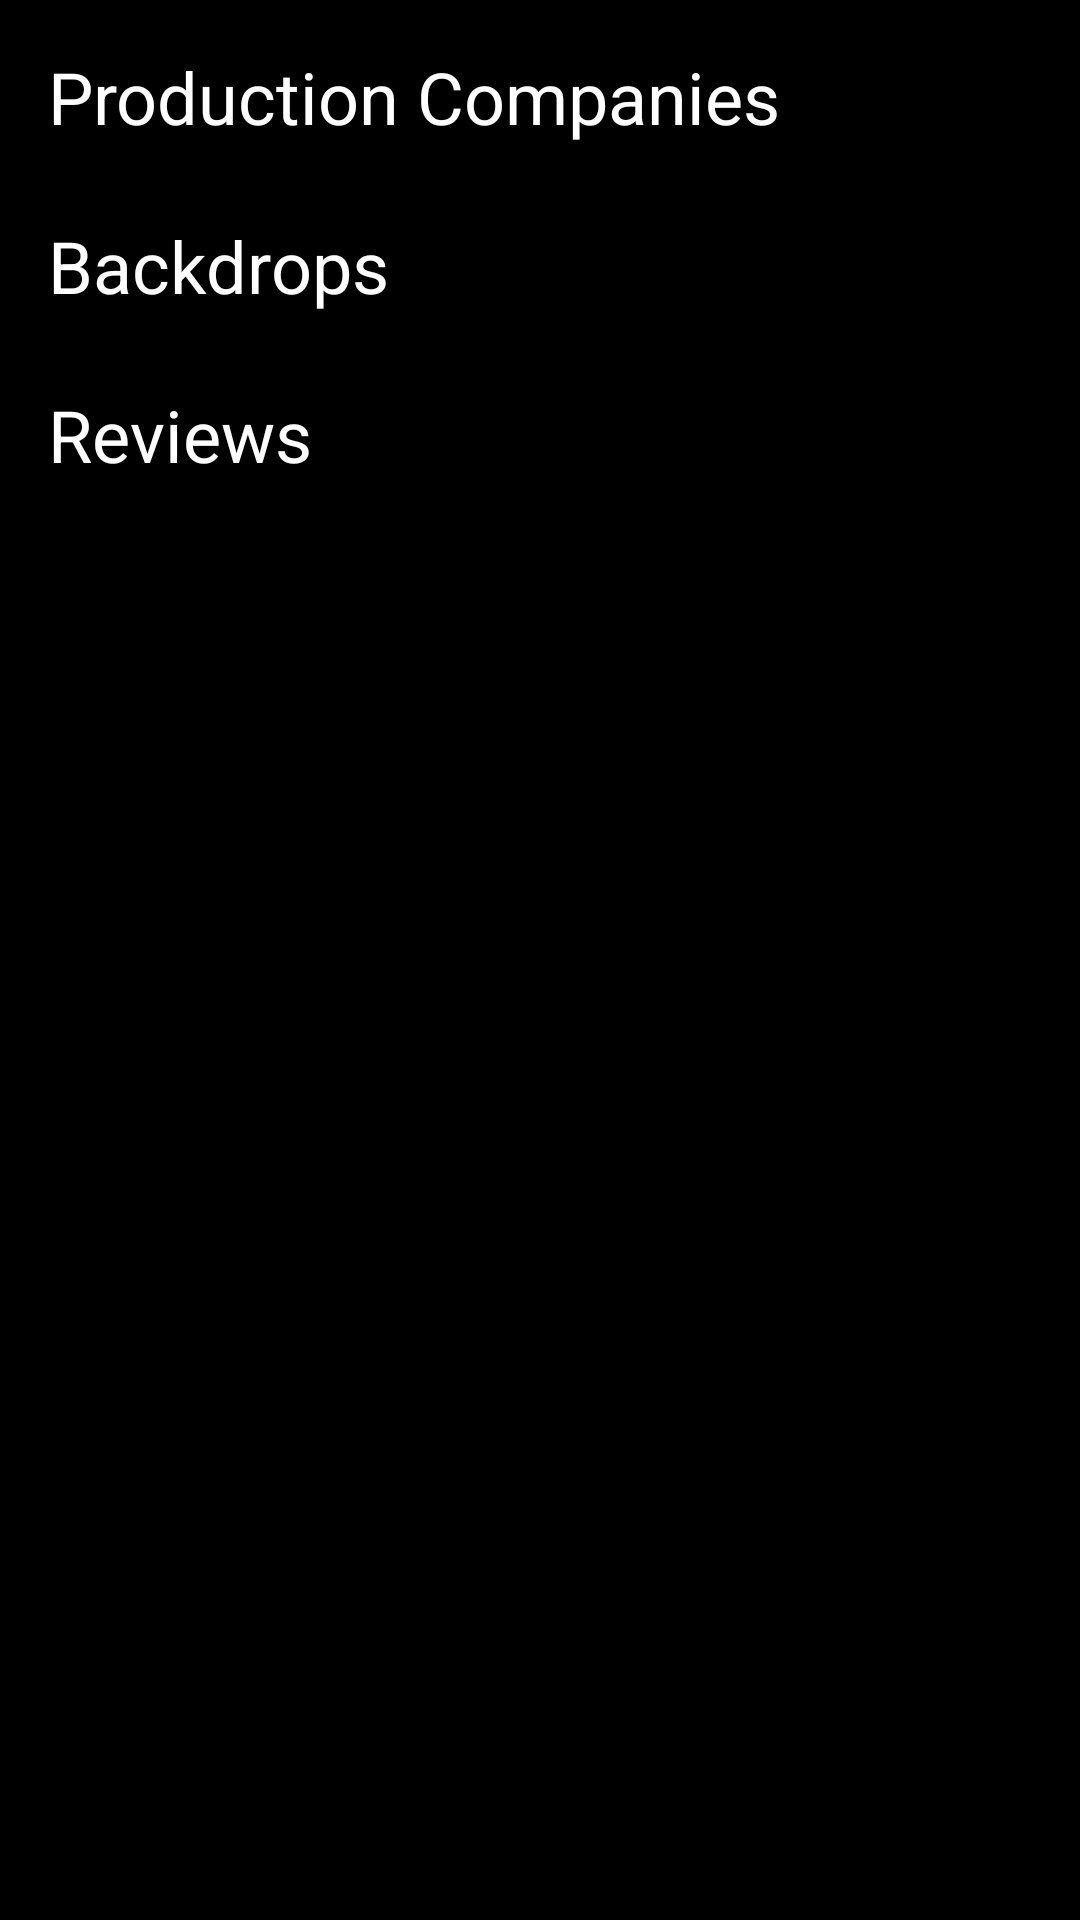

The Android layout XML behind this screen, and the referenced resources:
<!-- AndroidManifest.xml: application theme splashScreenTheme -->
<!-- res/layout/movie_details_two.xml -->
<?xml version="1.0" encoding="utf-8"?>
<androidx.constraintlayout.widget.ConstraintLayout android:id="@+id/movieDetailsTwoContainer"
    xmlns:android="http://schemas.android.com/apk/res/android"
    xmlns:app="http://schemas.android.com/apk/res-auto"
    android:layout_width="match_parent"
    android:background="@color/black"
    android:layout_height="match_parent"
    xmlns:tools="http://schemas.android.com/tools">

    <TextView
        android:id="@+id/tvProductions"
        android:layout_width="wrap_content"
        android:layout_height="wrap_content"
        android:layout_marginStart="16dp"
        android:layout_marginTop="16dp"
        android:text="Production Companies"
        android:textColor="#FFFFFF"
        android:textSize="24sp"
        app:layout_constraintStart_toStartOf="parent"
        app:layout_constraintTop_toTopOf="parent" />

    <ProgressBar
        android:id="@+id/progressBarMovieDetailsTwo"
        style="?android:attr/progressBarStyle"
        android:layout_width="wrap_content"
        android:layout_height="wrap_content"
        android:visibility="invisible"
        app:layout_constraintBottom_toBottomOf="parent"
        app:layout_constraintEnd_toEndOf="parent"
        app:layout_constraintStart_toStartOf="parent"
        app:layout_constraintTop_toTopOf="parent" />

    <TextView
        android:id="@+id/tvErrorMovieDetailsTwo"
        android:layout_width="0dp"
        android:layout_height="wrap_content"
        android:layout_marginStart="16dp"
        android:layout_marginTop="8dp"
        android:layout_marginEnd="16dp"
        android:textAlignment="center"
        android:textColor="#D6D6D6"
        android:textSize="18sp"
        android:visibility="invisible"
        app:layout_constraintEnd_toEndOf="parent"
        app:layout_constraintStart_toStartOf="parent"
        app:layout_constraintTop_toBottomOf="@+id/progressBarMovieDetailsTwo" />

    <com.google.android.material.chip.ChipGroup
        android:id="@+id/companiesChips"
        android:layout_width="0dp"
        android:layout_height="wrap_content"
        android:layout_marginStart="16dp"
        android:layout_marginTop="8dp"
        android:layout_marginEnd="16dp"
        app:selectionRequired="false"
        app:layout_constraintEnd_toEndOf="parent"
        app:layout_constraintStart_toStartOf="parent"
        app:layout_constraintTop_toBottomOf="@+id/tvProductions">

    </com.google.android.material.chip.ChipGroup>

    <TextView
        android:id="@+id/tvImages"
        android:layout_width="wrap_content"
        android:layout_height="wrap_content"
        android:layout_marginStart="16dp"
        android:layout_marginTop="16dp"
        android:text="Backdrops"
        android:textColor="#FFFFFF"
        android:textSize="24sp"
        app:layout_constraintStart_toStartOf="parent"
        app:layout_constraintTop_toBottomOf="@+id/companiesChips" />

    <androidx.recyclerview.widget.RecyclerView
        android:id="@+id/rvBackdrops"
        android:layout_width="0dp"
        android:layout_height="wrap_content"
        android:layout_marginStart="16dp"
        android:layout_marginTop="8dp"
        android:layout_marginEnd="16dp"
        app:layoutManager="androidx.recyclerview.widget.LinearLayoutManager"
        android:orientation="horizontal"
        app:layout_constraintEnd_toEndOf="parent"
        app:layout_constraintStart_toStartOf="parent"
        app:layout_constraintTop_toBottomOf="@+id/tvImages" />

    <TextView
        android:id="@+id/tvReviews"
        android:layout_width="wrap_content"
        android:layout_height="wrap_content"
        android:layout_marginStart="16dp"
        android:layout_marginTop="16dp"
        android:text="Reviews"
        android:textColor="#FFFFFF"
        android:textSize="24sp"
        app:layout_constraintStart_toStartOf="parent"
        app:layout_constraintTop_toBottomOf="@+id/rvBackdrops" />

    <androidx.recyclerview.widget.RecyclerView
        android:id="@+id/rvReviews"
        android:layout_width="0dp"
        android:layout_height="0dp"
        android:layout_marginStart="16dp"
        android:layout_marginTop="8dp"
        android:layout_marginEnd="16dp"
        android:layout_marginBottom="16dp"
        app:layout_constraintBottom_toBottomOf="parent"
        app:layout_constraintEnd_toEndOf="parent"
        app:layout_constraintStart_toStartOf="parent"
        app:layout_constraintTop_toBottomOf="@+id/tvReviews"
        tools:listitem="@layout/review_item" />

    <com.airbnb.lottie.LottieAnimationView
        android:id="@+id/noCommentsAnimation"
        android:layout_width="150dp"
        android:layout_height="150dp"
        android:visibility="invisible"
        app:layout_constraintBottom_toBottomOf="@+id/rvReviews"
        app:layout_constraintEnd_toEndOf="@+id/rvReviews"
        app:layout_constraintStart_toStartOf="@+id/rvReviews"
        app:layout_constraintTop_toTopOf="@+id/rvReviews"
        app:lottie_rawRes="@raw/comments_animation"
        app:lottie_repeatCount="3"
        app:lottie_repeatMode="restart" />

    <TextView
        android:id="@+id/noComments"
        android:layout_width="0dp"
        android:layout_height="wrap_content"
        android:layout_marginStart="16dp"
        android:layout_marginTop="8dp"
        android:layout_marginEnd="16dp"
        android:text="No reviews available for this movie :( !"
        android:textAlignment="center"
        android:textColor="#B8B8B8"
        android:textSize="18sp"
        android:visibility="invisible"
        app:layout_constraintEnd_toEndOf="parent"
        app:layout_constraintStart_toStartOf="parent"
        app:layout_constraintTop_toBottomOf="@+id/noCommentsAnimation" />

</androidx.constraintlayout.widget.ConstraintLayout>
<!-- res/layout/review_item.xml (included above) -->
<?xml version="1.0" encoding="utf-8"?>
<androidx.constraintlayout.widget.ConstraintLayout
    xmlns:android="http://schemas.android.com/apk/res/android"
    xmlns:app="http://schemas.android.com/apk/res-auto"
    android:layout_width="match_parent"
    android:layout_height="wrap_content"
    android:background="?attr/selectableItemBackground"
    android:theme="@style/Base.ThemeOverlay.AppCompat.Dark"
    android:clickable="true"
    android:focusable="true"
    >

    <com.makeramen.roundedimageview.RoundedImageView
        android:id="@+id/commentImage"
        android:layout_width="50dp"
        android:layout_height="50dp"
        android:layout_marginStart="8dp"
        android:layout_marginTop="16dp"
        android:scaleType="centerCrop"
        android:src="@drawable/actor_loading"
        app:layout_constraintStart_toStartOf="parent"
        app:layout_constraintTop_toTopOf="parent"
        app:riv_corner_radius="100dp" />

    <TextView
        android:id="@+id/tvComment"
        android:layout_width="wrap_content"
        android:layout_height="wrap_content"
        android:layout_marginStart="8dp"
        android:layout_marginTop="4dp"
        android:layout_marginBottom="16dp"
        android:background="@drawable/comment_background"
        android:ellipsize="end"
        android:maxWidth="300dp"
        android:maxLines="4"
        android:padding="8dp"
        android:textColor="#B8B8B8"
        android:textSize="12sp"
        app:layout_constraintBottom_toBottomOf="parent"
        app:layout_constraintStart_toEndOf="@+id/commentImage"
        app:layout_constraintTop_toBottomOf="@+id/commentUserName" />

    <TextView
        android:id="@+id/commentUserName"
        android:layout_width="wrap_content"
        android:layout_height="wrap_content"
        android:layout_marginStart="8dp"
        android:text="Sami99"
        android:textColor="#D6D6D6"
        app:layout_constraintStart_toEndOf="@+id/commentImage"
        app:layout_constraintTop_toTopOf="@+id/commentImage" />

    <ImageView
        android:id="@+id/imageView"
        android:layout_width="15dp"
        android:layout_height="15dp"
        android:layout_marginStart="8dp"
        app:layout_constraintBottom_toBottomOf="@+id/commentUserName"
        app:layout_constraintStart_toEndOf="@+id/commentUserName"
        app:layout_constraintTop_toTopOf="@+id/commentUserName"
        app:srcCompat="@drawable/star_icon" />

    <TextView
        android:id="@+id/commentRating"
        android:layout_width="wrap_content"
        android:layout_height="wrap_content"
        android:layout_marginStart="4dp"
        android:text="5.7"
        android:textColor="#BABABA"
        app:layout_constraintBottom_toBottomOf="@+id/imageView"
        app:layout_constraintStart_toEndOf="@+id/imageView"
        app:layout_constraintTop_toTopOf="@+id/imageView" />

</androidx.constraintlayout.widget.ConstraintLayout>
<!-- resources referenced by this layout -->
<resources>
  <color name="black">#FF000000</color>
  <!-- drawable actor_loading: png bitmap (drawable, 24534 bytes) -->
  <!-- drawable comment_background (drawable) -->
  <?xml version="1.0" encoding="utf-8"?>
  <shape xmlns:android="http://schemas.android.com/apk/res/android">
  
      <solid
          android:color="#886C6B6B"
          />
  
      <corners
          android:radius="5dp"
          />
  
  </shape>
  <!-- drawable star_icon: png bitmap (drawable, 12753 bytes) -->
  <style name="splashScreenTheme" parent="Theme.MaterialComponents.Light.NoActionBar">
  
          <item name="android:statusBarColor">@color/white</item>
          <item name="android:windowBackground">@drawable/splash_imge</item>
      </style>
  <color name="white">#FFFFFFFF</color>
  <!-- drawable splash_imge (drawable) -->
  <?xml version="1.0" encoding="utf-8"?>
  <layer-list xmlns:android="http://schemas.android.com/apk/res/android">
  
      <item
          android:drawable="@color/white"
          />
  
      <item
          android:drawable="@drawable/joflix_splash"
          android:gravity="center"
          />
  
  </layer-list>
  <!-- drawable joflix_splash: png bitmap (drawable, 20794 bytes) -->
</resources>
